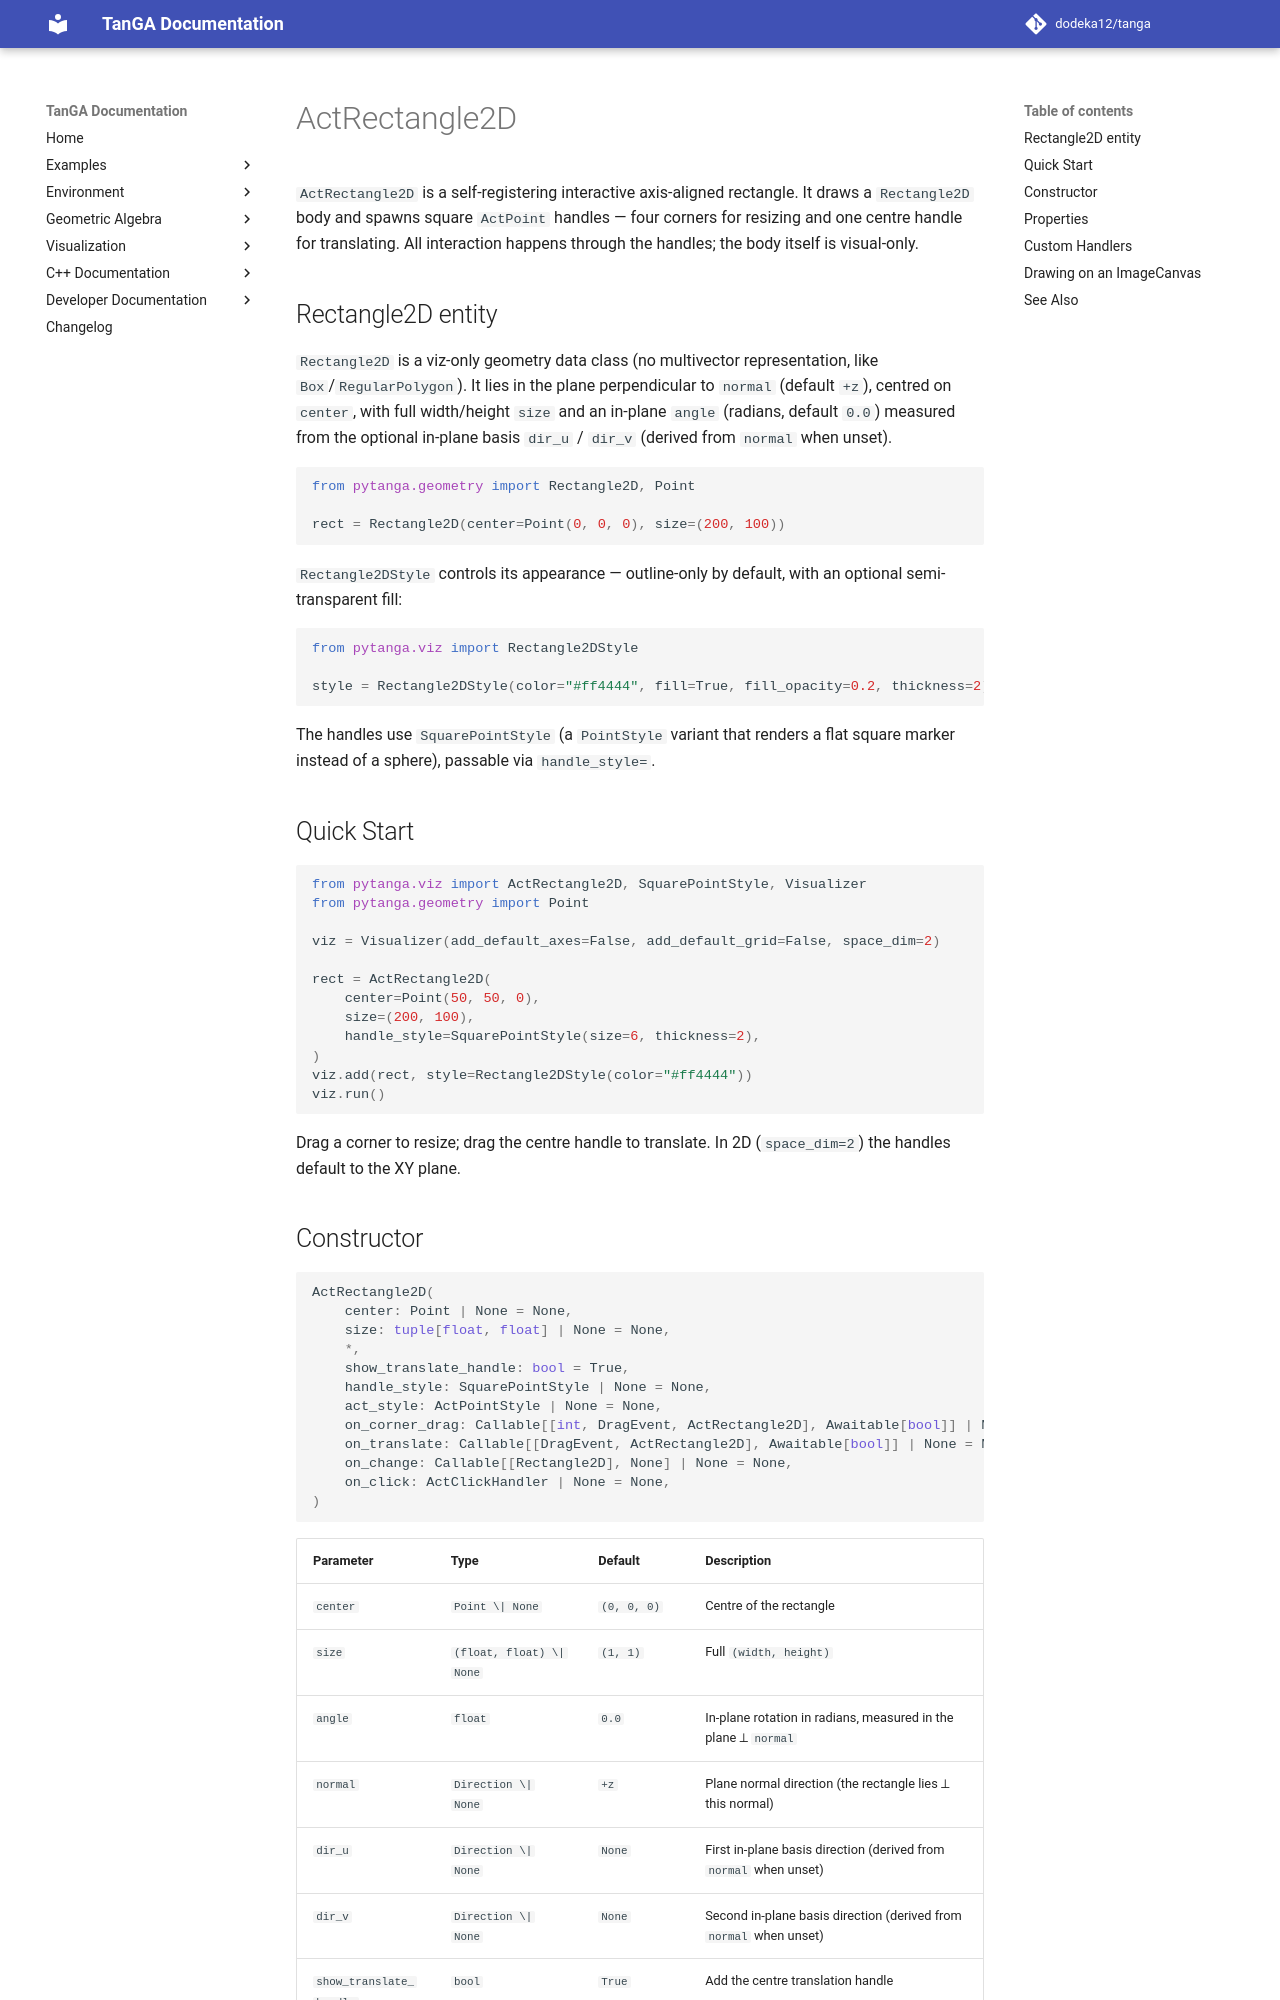

repository: dodeka12/tanga · page: v2.27.0-rc4/py/viz/entities/active-elements/act-rectangle2d/index.html · generator: mkdocs

# ActRectangle2D

`ActRectangle2D` is a self-registering interactive axis-aligned rectangle. It
draws a `Rectangle2D` body and spawns square `ActPoint` handles — four corners
for resizing and one centre handle for translating. All interaction happens
through the handles; the body itself is visual-only.

## Rectangle2D entity

`Rectangle2D` is a viz-only geometry data class (no multivector representation,
like `Box`/`RegularPolygon`). It lies in the plane perpendicular to `normal`
(default `+z`), centred on `center`, with full width/height `size` and an
in-plane `angle` (radians, default `0.0`) measured from the optional in-plane
basis `dir_u` / `dir_v` (derived from `normal` when unset).

```python
from pytanga.geometry import Rectangle2D, Point

rect = Rectangle2D(center=Point(0, 0, 0), size=(200, 100))
```

`Rectangle2DStyle` controls its appearance — outline-only by default, with an
optional semi-transparent fill:

```python
from pytanga.viz import Rectangle2DStyle

style = Rectangle2DStyle(color="#ff4444", fill=True, fill_opacity=0.2, thickness=2)
```

The handles use `SquarePointStyle` (a `PointStyle` variant that renders a flat
square marker instead of a sphere), passable via `handle_style=`.

## Quick Start

```python
from pytanga.viz import ActRectangle2D, SquarePointStyle, Visualizer
from pytanga.geometry import Point

viz = Visualizer(add_default_axes=False, add_default_grid=False, space_dim=2)

rect = ActRectangle2D(
    center=Point(50, 50, 0),
    size=(200, 100),
    handle_style=SquarePointStyle(size=6, thickness=2),
)
viz.add(rect, style=Rectangle2DStyle(color="#ff4444"))
viz.run()
```

Drag a corner to resize; drag the centre handle to translate. In 2D
(`space_dim=2`) the handles default to the XY plane.
